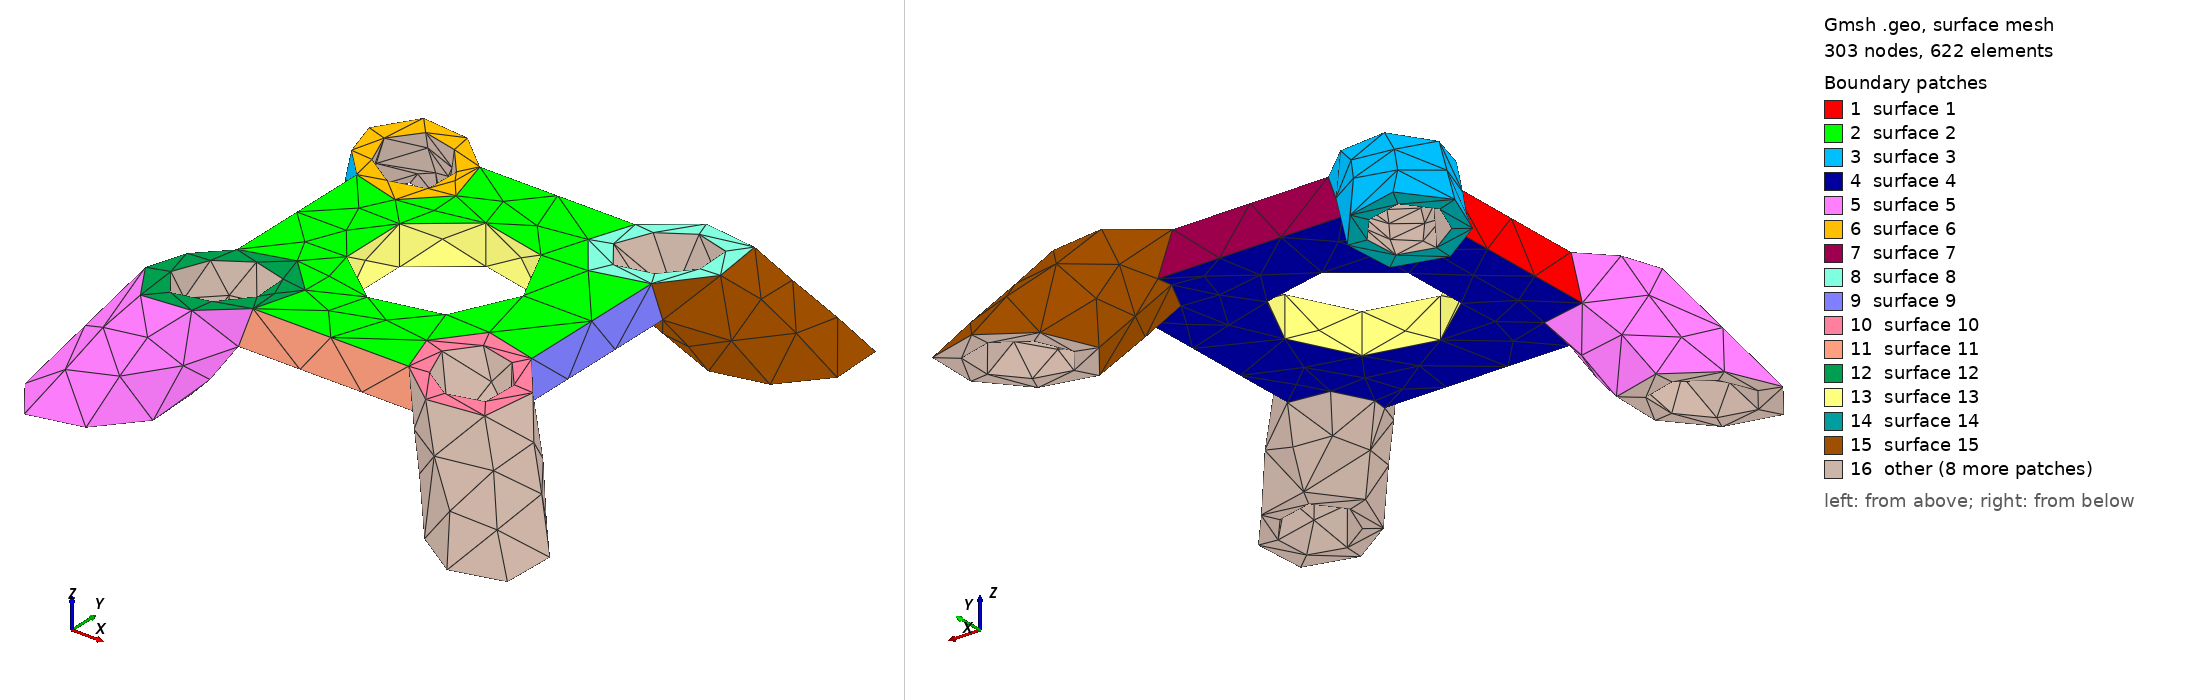

Gmsh geometry script, surface-meshed: 303 nodes, 622 surface elements. Boundary patches (legend numbers): 1 surface 1, 2 surface 2, 3 surface 3, 4 surface 4, 5 surface 5, 6 surface 6, 7 surface 7, 8 surface 8, 9 surface 9, 10 surface 10, 11 surface 11, 12 surface 12, 13 surface 13, 14 surface 14, 15 surface 15, 16 other. Left view from above one corner, right view from below the opposite corner. The script declares no physical surfaces, so the legend lists its geometric surfaces. The drawing asked Gmsh for element sizes between 1% and 20% of the model's largest extent; the script's own settings can give other sizes.

=== Ground01.geo (drawn) ===
// Gmsh project created on Fri May 28 11:18:05 2021
SetFactory("OpenCASCADE");


Mesh.MeshSizeMin=1.0;
Mesh.MeshSizeMax=1.0;

//Mesh.SubdivisionAlgorithm=2;

r2=Sqrt(2.0);

l=15;

r1=7.825+0.2;

r4=5.175;

r3=3.175+0.3;

l2=l-r4;

l3=r2*l2;

zh=20;

Box(1) = {-15,-15,0, 30,30,4};


Cylinder(2) = {0.0,0.0,0.0,  0,0,20, r1, 2*Pi};

BooleanDifference(3)={Volume{1}; Delete;}{Volume{2}; Delete;};

Cylinder(4) = {l2,l2,r4+3, l3,l3,-zh, r4, 2*Pi};

Cylinder(5) = {-l2,l2,r4+3, -l3,l3,-zh, r4, 2*Pi};

Cylinder(6) = {l2,-l2,r4+3, l3,-l3,-zh, r4, 2*Pi};

Cylinder(7) = {-l2,-l2,r4+3, -l3,-l3,-zh, r4, 2*Pi};

BooleanUnion(8)={ Volume{3};  Delete; }{Volume{4,5,6,7};  Delete;};

Cylinder(9) = {l2,l2,r4+3, l3,l3,-zh, r3, 2*Pi};

Cylinder(10) = {-l2,l2,r4+3, -l3,l3,-zh, r3, 2*Pi};

Cylinder(11) = {l2,-l2,r4+3, l3,-l3,-zh, r3, 2*Pi};

Cylinder(12) = {-l2,-l2,r4+3, -l3,-l3,-zh, r3, 2*Pi};

BooleanDifference(14)={Volume{8}; Delete;}{ Volume{9,10,11,12}; Delete;};

Box(15) = {-50,-50,4, 100,100,20};

BooleanDifference(16)={Volume{14}; Delete;}{ Volume{15}; Delete;};

Box(17) = {-50,-50,-20, 100,100,14};

BooleanDifference(18)={Volume{16}; Delete;}{ Volume{17}; Delete;};
